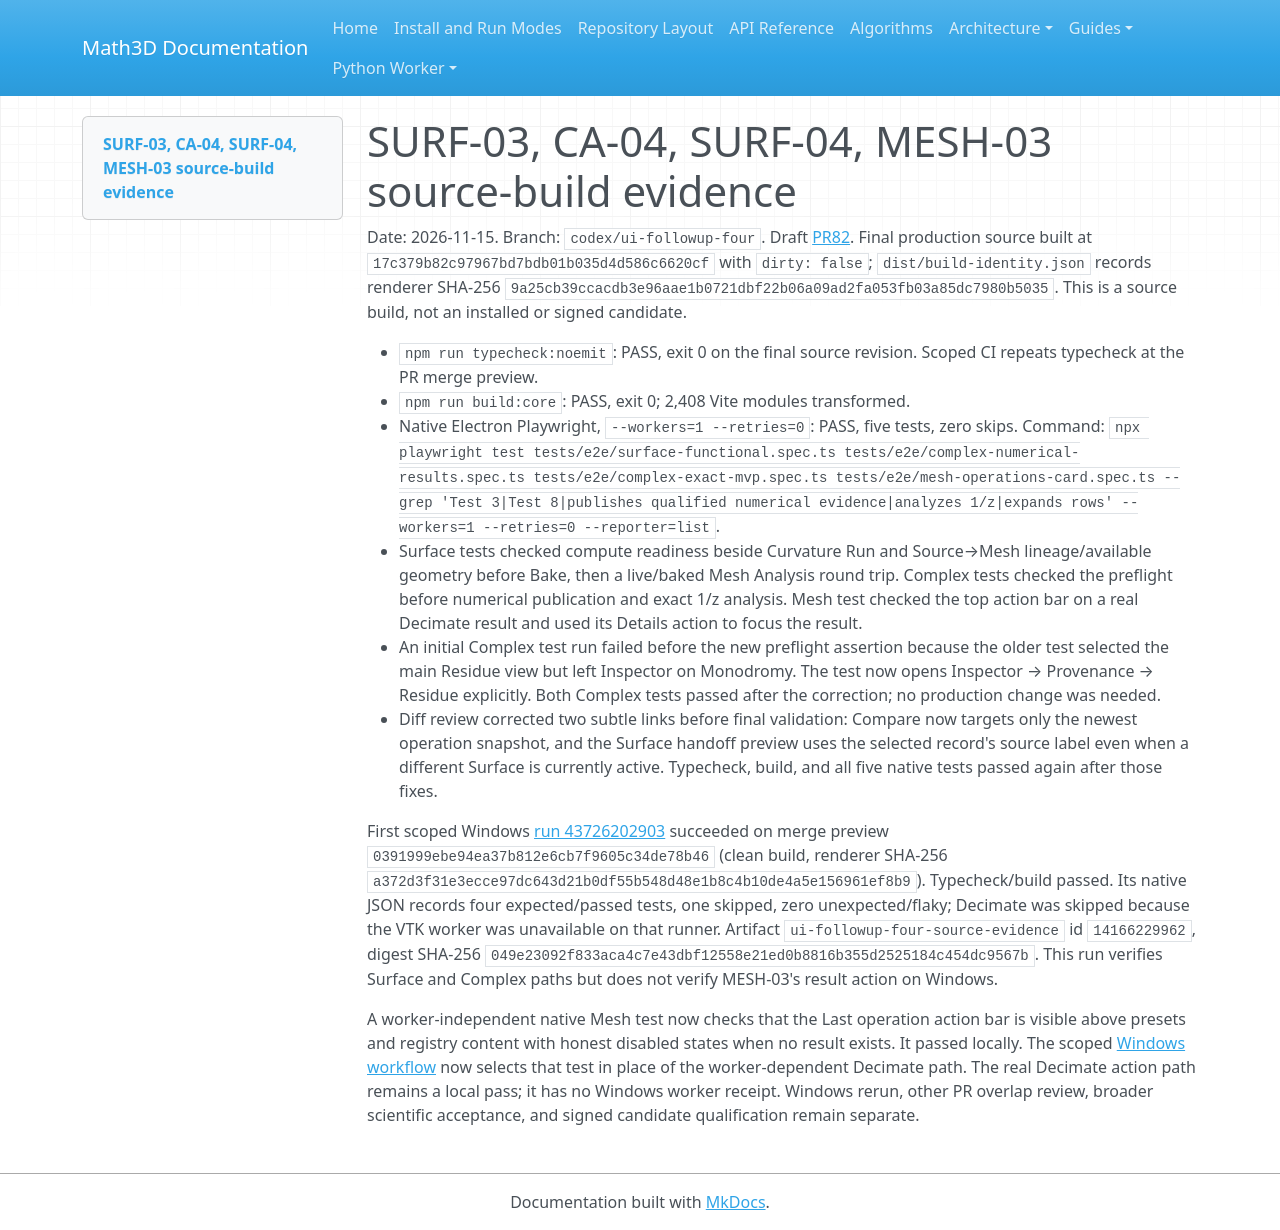

repository: expert10000/Math3D · page: ui/2.0/evidence/ui-followup-four-local/index.html · generator: mkdocs

# SURF-03, CA-04, SURF-04, MESH-03 source-build evidence

Date: 2026-11-15. Branch: `codex/ui-followup-four`. Draft [PR82](https://github.com/expert10000/Math3D/pull/82). Final production source built at `17c379b82c97967bd7bdb01b035d4d586c6620cf` with `dirty: false`; `dist/build-identity.json` records renderer SHA-256 `9a25cb39ccacdb3e96aae1b0721dbf22b06a09ad2fa053fb03a85dc7980b5035`. This is a source build, not an installed or signed candidate.

- `npm run typecheck:noemit`: PASS, exit 0 on the final source revision. Scoped CI repeats typecheck at the PR merge preview.
- `npm run build:core`: PASS, exit 0; 2,408 Vite modules transformed.
- Native Electron Playwright, `--workers=1 --retries=0`: PASS, five tests, zero skips. Command: `npx playwright test tests/e2e/surface-functional.spec.ts tests/e2e/complex-numerical-results.spec.ts tests/e2e/complex-exact-mvp.spec.ts tests/e2e/mesh-operations-card.spec.ts --grep 'Test 3|Test 8|publishes qualified numerical evidence|analyzes 1/z|expands rows' --workers=1 --retries=0 --reporter=list`.
- Surface tests checked compute readiness beside Curvature Run and Source→Mesh lineage/available geometry before Bake, then a live/baked Mesh Analysis round trip. Complex tests checked the preflight before numerical publication and exact 1/z analysis. Mesh test checked the top action bar on a real Decimate result and used its Details action to focus the result.
- An initial Complex test run failed before the new preflight assertion because the older test selected the main Residue view but left Inspector on Monodromy. The test now opens Inspector → Provenance → Residue explicitly. Both Complex tests passed after the correction; no production change was needed.
- Diff review corrected two subtle links before final validation: Compare now targets only the newest operation snapshot, and the Surface handoff preview uses the selected record's source label even when a different Surface is currently active. Typecheck, build, and all five native tests passed again after those fixes.

First scoped Windows [run 43726202903](https://github.com/expert10000/Math3D/actions/runs/43726202903) succeeded on merge preview `0391999ebe94ea37b812e6cb7f9605c34de78b46` (clean build, renderer SHA-256 `a372d3f31e3ecce97dc643d21b0df55b548d48e1b8c4b10de4a5e156961ef8b9`). Typecheck/build passed. Its native JSON records four expected/passed tests, one skipped, zero unexpected/flaky; Decimate was skipped because the VTK worker was unavailable on that runner. Artifact `ui-followup-four-source-evidence` id `14166229962`, digest SHA-256 `049e23092f833aca4c7e43dbf12558e21ed0b8816b355d2525184c454dc9567b`. This run verifies Surface and Complex paths but does not verify MESH-03's result action on Windows.

A worker-independent native Mesh test now checks that the Last operation action bar is visible above presets and registry content with honest disabled states when no result exists. It passed locally. The scoped [Windows workflow](https://github.com/expert10000/Math3D/actions/workflows/ui-followup-four-scoped.yml) now selects that test in place of the worker-dependent Decimate path. The real Decimate action path remains a local pass; it has no Windows worker receipt. Windows rerun, other PR overlap review, broader scientific acceptance, and signed candidate qualification remain separate.
